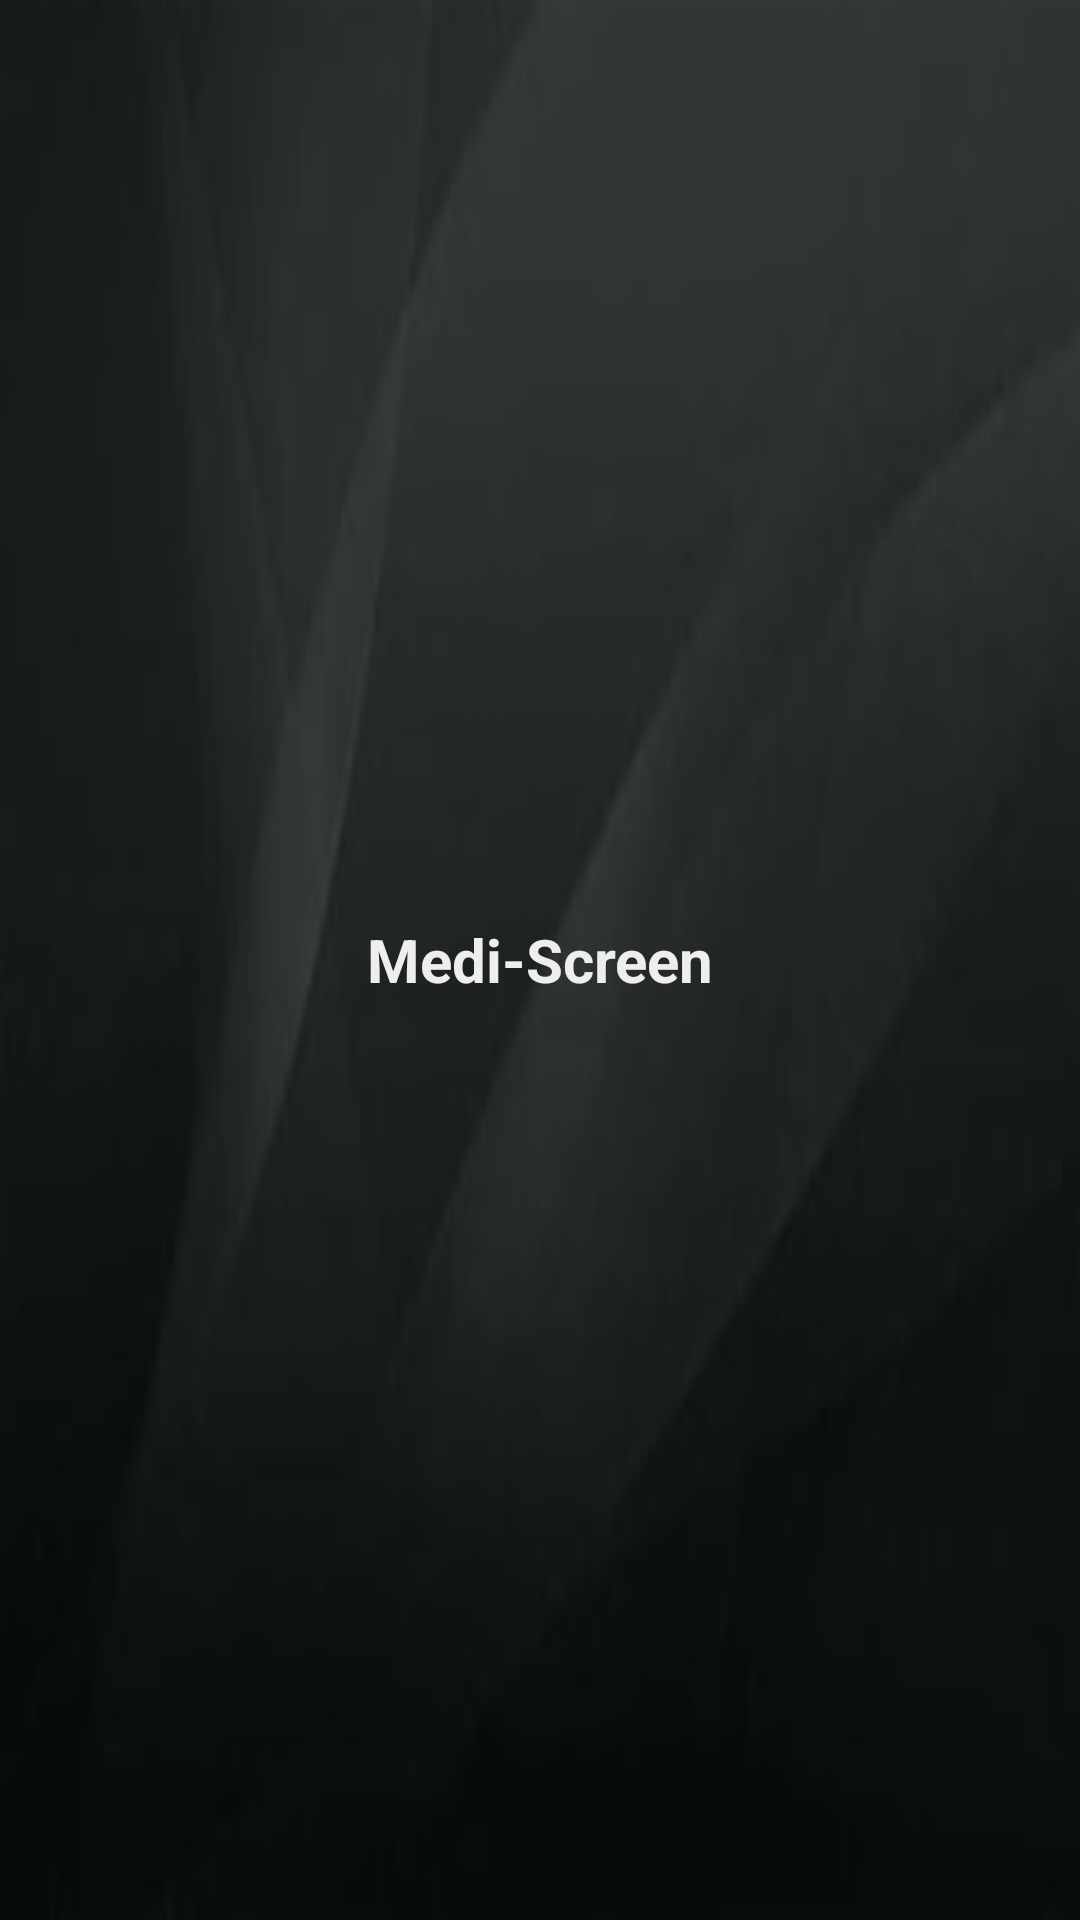

This screen was rendered from an Android layout file. Write that file and the resources it references.
<!-- AndroidManifest.xml: application theme Theme.AppCompat.Light.NoActionBar -->
<!-- res/layout/app_bar.xml -->
<?xml version="1.0" encoding="utf-8"?>
<androidx.appcompat.widget.Toolbar xmlns:android="http://schemas.android.com/apk/res/android"
    android:layout_width="wrap_content"
    android:layout_height="wrap_content"
    android:textAlignment="center"
    android:background="@drawable/black_background_action_bar"
    xmlns:app="http://schemas.android.com/apk/res-auto"
    app:theme="@style/CustomToolbarStyle"
    app:popupTheme="@style/CustomPopupStyle"
    >

    <TextView
        android:layout_width="wrap_content"
        android:layout_height="wrap_content"
        android:text="@string/app_name"
        android:textSize="20sp"
        android:textStyle="bold"
        android:layout_gravity="center"/>



</androidx.appcompat.widget.Toolbar>
<!-- resources referenced by this layout -->
<resources>
  <!-- drawable black_background_action_bar: png bitmap (drawable-hdpi, 9491 bytes) -->
  <string name="app_name">Medi-Screen</string>
  <style name="CustomPopupStyle" parent="Theme.AppCompat.Light.DarkActionBar">
          <item name="android:background">@color/colorPrimary</item>
          <item name="overlapAnchor">false</item>
          <item name="android:dropDownVerticalOffset">-4dp</item>
  
      </style>
  <style name="CustomToolbarStyle" parent="Theme.AppCompat.Light.NoActionBar">
          <item name="android:textColorPrimary">@android:color/white</item>
          <item name="android:textColorSecondary">@android:color/white</item>
          <item name="actionMenuTextColor">@android:color/white</item>
          <item name="android:textColor">@color/background</item>
      </style>
  <color name="colorPrimary">#000405</color>
  <color name="background">#EEEDEF</color>
</resources>
